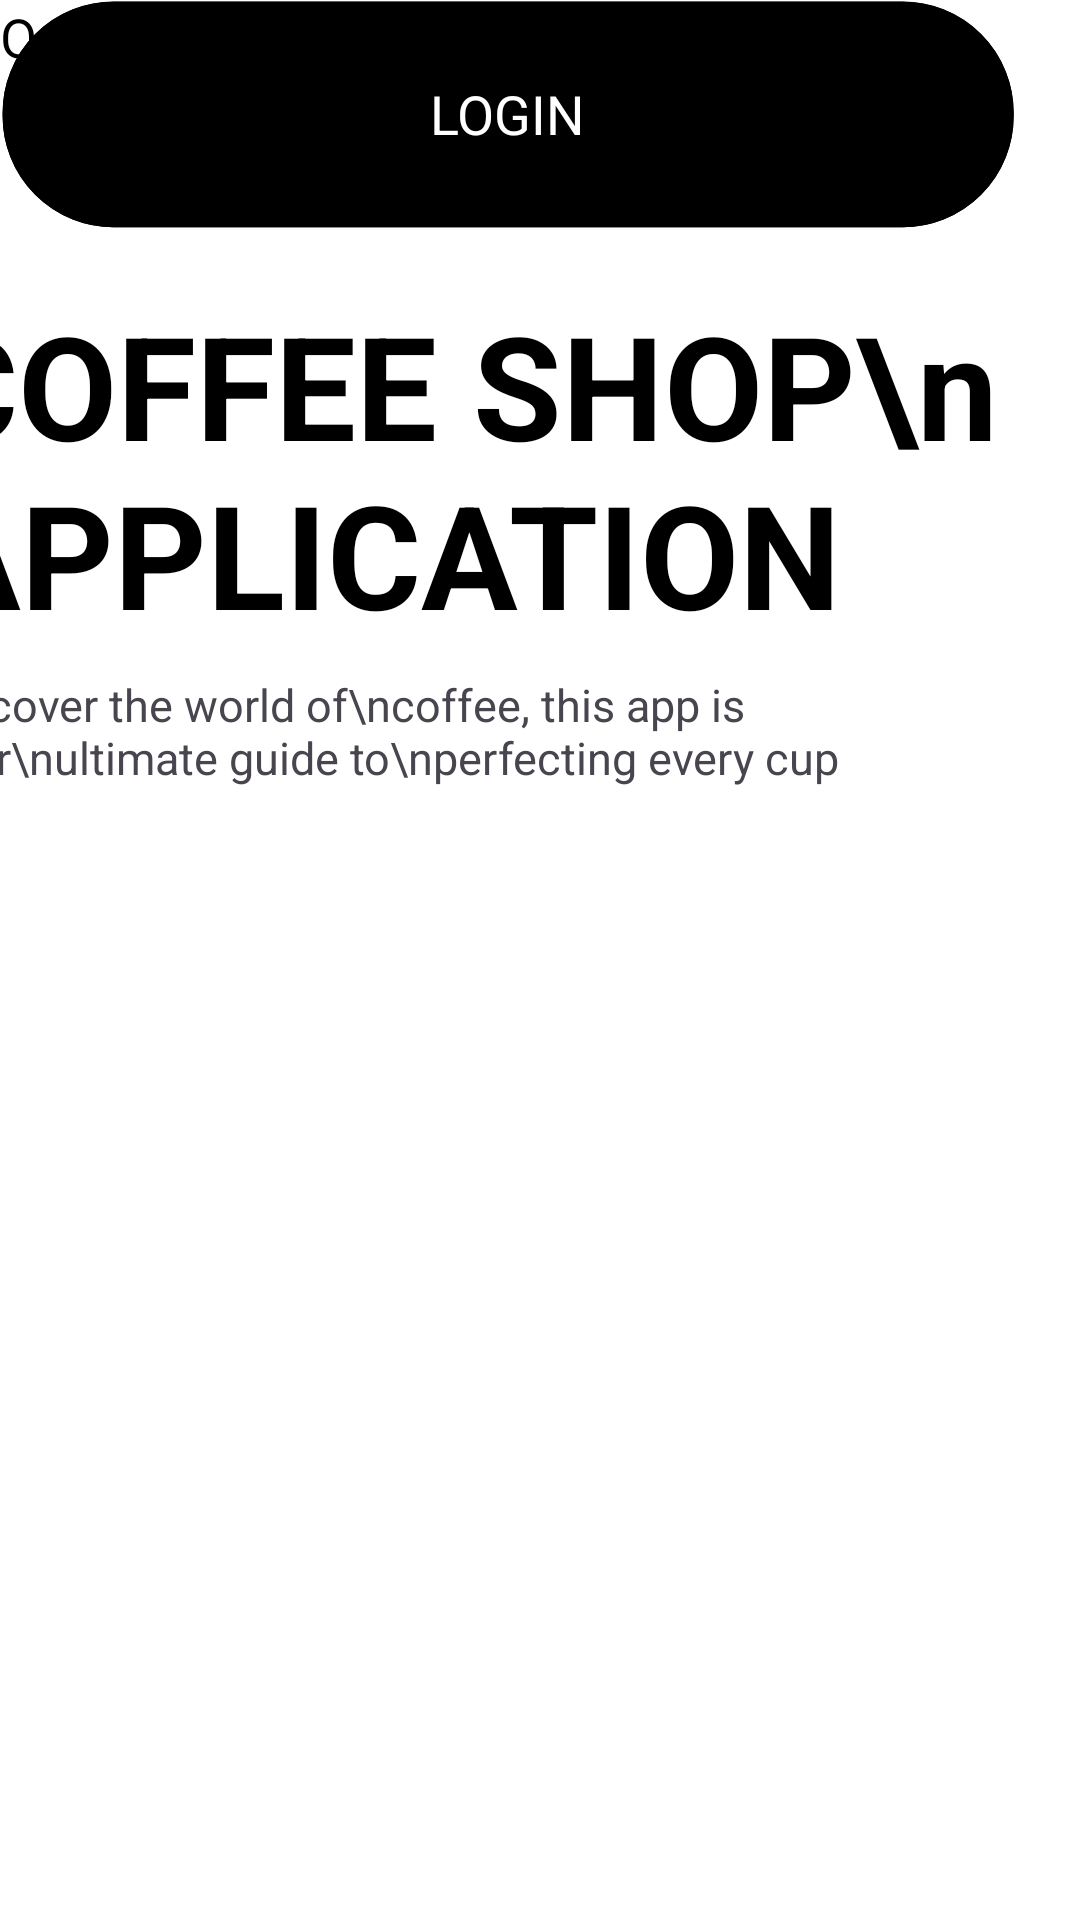

This screen was rendered from an Android layout file. Write that file and the resources it references.
<!-- AndroidManifest.xml: application theme Theme.Coffeeshopapplication -->
<!-- res/layout/activity_main.xml -->
<?xml version="1.0" encoding="utf-8"?>
<androidx.constraintlayout.widget.ConstraintLayout xmlns:android="http://schemas.android.com/apk/res/android"
    xmlns:app="http://schemas.android.com/apk/res-auto"
    xmlns:tools="http://schemas.android.com/tools"
    android:id="@+id/main"
    android:layout_width="match_parent"
    android:layout_height="match_parent"
    android:background="#FFFFFF"
    tools:context=".MainActivity">

    <androidx.appcompat.widget.AppCompatButton
        android:id="@+id/btnSignUp"
        android:layout_width="wrap_content"
        android:layout_height="wrap_content"
        android:background="@drawable/background_putih"
        android:fontFamily="sans-serif"
        android:text="SIGN UP"
        android:textColor="@color/black"
        android:textSize="18sp"
        tools:ignore="MissingConstraints"
        tools:layout_editor_absoluteX="37dp"
        tools:layout_editor_absoluteY="516dp" />

    <TextView
        android:id="@+id/orContinueWith"
        android:layout_width="wrap_content"
        android:layout_height="wrap_content"
        android:layout_gravity="center"
        android:fontFamily="sans-serif"
        android:text="Or "
        android:textColor="#000000"
        android:textSize="18sp"
        tools:layout_editor_absoluteX="193dp"
        tools:layout_editor_absoluteY="479dp"
        tools:ignore="MissingConstraints" />

    <androidx.appcompat.widget.AppCompatButton
        android:id="@+id/btnLogin"
        android:layout_width="wrap_content"
        android:layout_height="wrap_content"
        android:background="@drawable/backgroud_black"
        android:fontFamily="sans-serif"
        android:text="LOGIN"
        android:textColor="@color/white"
        android:textSize="18sp"
        tools:ignore="MissingConstraints"
        tools:layout_editor_absoluteX="37dp"
        tools:layout_editor_absoluteY="392dp" />

    <TextView
        android:id="@+id/welcomeText"
        android:layout_width="wrap_content"
        android:layout_height="wrap_content"
        android:layout_marginTop="96dp"
        android:layout_marginEnd="50dp"
        android:fontFamily="sans-serif"
        android:text="COFFEE SHOP\nAPPLICATION"
        android:textColor="#000000"
        android:textSize="48sp"
        android:textStyle="bold"
        app:layout_constraintEnd_toEndOf="parent"
        app:layout_constraintHorizontal_bias="0.515"
        app:layout_constraintStart_toStartOf="parent"
        app:layout_constraintTop_toTopOf="parent" />

    <TextView
        android:id="@+id/textView"
        android:layout_width="wrap_content"
        android:layout_height="wrap_content"
        android:layout_marginTop="8dp"
        android:fontFamily="sans-serif"
        android:text="Discover the world of\ncoffee, this app is your\nultimate guide to\nperfecting every cup"
        android:textSize="15sp"
        app:layout_constraintEnd_toEndOf="@+id/welcomeText"
        app:layout_constraintHorizontal_bias="0.0"
        app:layout_constraintStart_toStartOf="@+id/welcomeText"
        app:layout_constraintTop_toBottomOf="@+id/welcomeText" />
</androidx.constraintlayout.widget.ConstraintLayout>
<!-- resources referenced by this layout -->
<resources>
  <color name="black">#000000</color>
  <color name="white">#FFFFFF</color>
  <!-- drawable backgroud_black (drawable) -->
  <vector xmlns:android="http://schemas.android.com/apk/res/android"
      android:width="338dp"
      android:height="76dp"
      android:viewportWidth="338"
      android:viewportHeight="76">
    <path
        android:strokeWidth="1"
        android:pathData="M37.87,1.02L300.89,1.02A36.5,36.5 0,0 1,337.39 37.52L337.39,38.73A36.5,36.5 0,0 1,300.89 75.23L37.87,75.23A36.5,36.5 0,0 1,1.37 38.73L1.37,37.52A36.5,36.5 0,0 1,37.87 1.02z"
        android:fillColor="#000000"
        android:strokeColor="#000000"/>
  </vector>
  <!-- drawable background_putih (drawable) -->
  <vector xmlns:android="http://schemas.android.com/apk/res/android"
      android:width="338dp"
      android:height="76dp"
      android:viewportWidth="338"
      android:viewportHeight="76">
    <path
        android:strokeWidth="1"
        android:pathData="M37.87,1.08L300.89,1.08A36.5,36.5 0,0 1,337.39 37.58L337.39,38.79A36.5,36.5 0,0 1,300.89 75.29L37.87,75.29A36.5,36.5 0,0 1,1.37 38.79L1.37,37.58A36.5,36.5 0,0 1,37.87 1.08z"
        android:fillColor="#ffffff"
        android:strokeColor="#000000"/>
  </vector>
  <style name="Theme.Coffeeshopapplication" parent="Base.Theme.Coffeeshopapplication" />
  <style name="Base.Theme.Coffeeshopapplication" parent="Theme.Material3.DayNight.NoActionBar">
          
          
      </style>
</resources>
